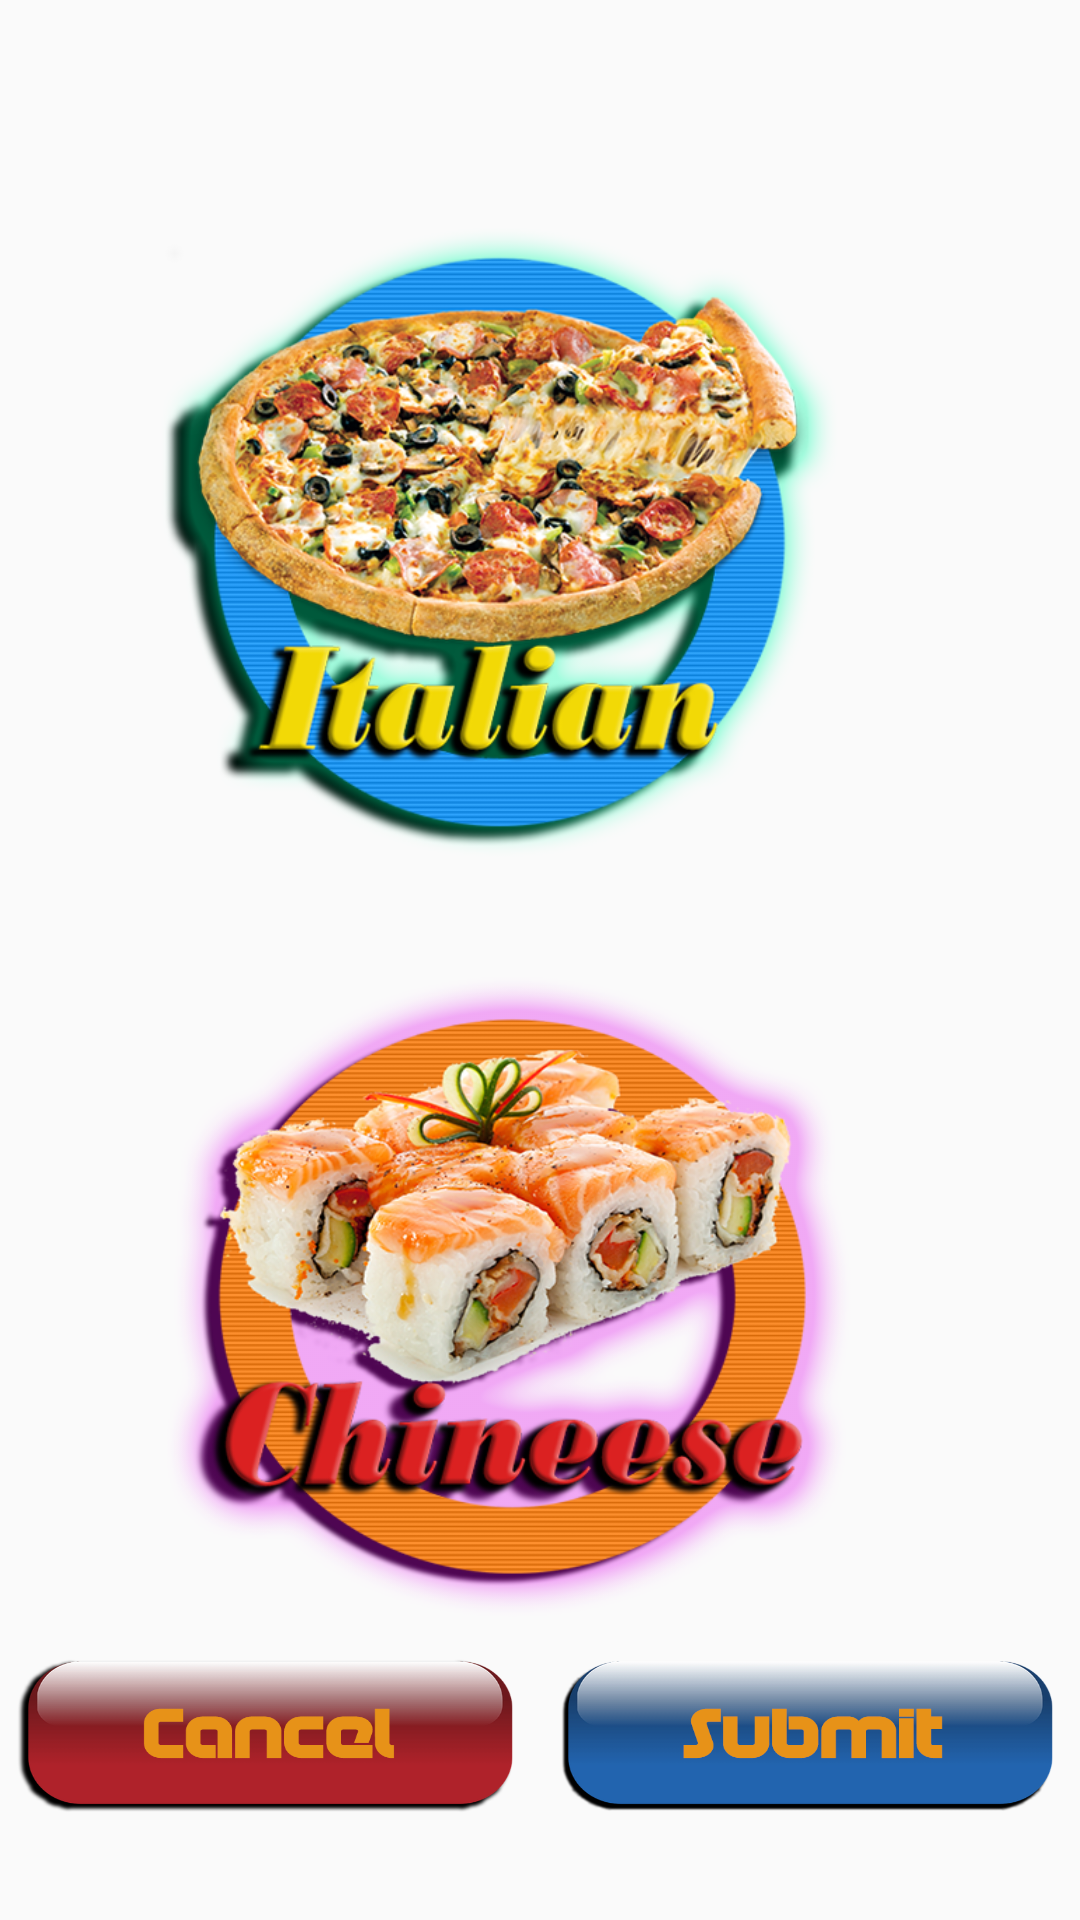

Write the Android layout XML for this screen, with the resource values it uses.
<!-- AndroidManifest.xml: application theme AppTheme -->
<!-- res/layout/activity_new_order.xml -->
<?xml version="1.0" encoding="utf-8"?>
<android.support.constraint.ConstraintLayout xmlns:android="http://schemas.android.com/apk/res/android"
    xmlns:app="http://schemas.android.com/apk/res-auto"
    xmlns:tools="http://schemas.android.com/tools"
    android:layout_width="match_parent"
    android:layout_height="match_parent"
    >

    <RelativeLayout
        android:layout_width="match_parent"
        android:layout_height="match_parent"
        android:background="@drawable/backgroundcarbon"
        tools:layout_editor_absoluteX="16dp"
        tools:layout_editor_absoluteY="0dp">

        <LinearLayout
            android:layout_width="match_parent"
            android:layout_height="wrap_content"
            android:layout_alignParentBottom="true"
            android:layout_centerHorizontal="true"
            android:orientation="vertical"
            tools:ignore="UselessParent">

            <Button
                android:id="@+id/italianButton"
                android:layout_width="233dp"
                android:layout_height="232dp"
                android:layout_marginBottom="25dp"
                android:layout_marginLeft="50dp"
                android:background="@drawable/italianlayout"
                android:onClick="onItalianClick" />

            <Button
                android:id="@+id/chineeseButton"
                android:layout_width="234dp"
                android:layout_height="221dp"
                android:layout_marginLeft="50dp"
                android:background="@drawable/chineeselayout"
                android:onClick="onChineeseClick" />

            <LinearLayout
                android:layout_width="match_parent"
                android:layout_height="100dp"
                android:paddingBottom="25dp"
                android:orientation="horizontal">

                <Button
                    android:id="@+id/cancelButton"
                    android:layout_width="180dp"
                    android:layout_height="75dp"
                    android:background="@drawable/cancelbtnlayout"
                    android:onClick="cancelClick" />

                <Button
                    android:id="@+id/submitbtn"
                    android:layout_width="180dp"
                    android:layout_height="75dp"
                    android:background="@drawable/submitbtnlayout"
                    android:onClick="onSubmitClick" />
            </LinearLayout>
        </LinearLayout>
    </RelativeLayout>
</android.support.constraint.ConstraintLayout>
<!-- resources referenced by this layout -->
<resources>
  <!-- drawable cancelbtnlayout (drawable) -->
  <?xml version="1.0" encoding="utf-8"?>
  <selector xmlns:android="http://schemas.android.com/apk/res/android">
      <item android:drawable="@drawable/cancelbtnhover" android:state_focused="false" android:state_pressed="true"/>
      <item android:drawable="@drawable/cancelbtn"/>
  </selector>
  <!-- drawable chineeselayout (drawable) -->
  <?xml version="1.0" encoding="utf-8"?>
  <selector xmlns:android="http://schemas.android.com/apk/res/android">
      <item android:drawable="@drawable/chineesehover" android:state_focused="false" android:state_pressed="true"/>
      <item android:drawable="@drawable/chineese"/>
  </selector>
  <!-- drawable italianlayout (drawable) -->
  <?xml version="1.0" encoding="utf-8"?>
  <selector xmlns:android="http://schemas.android.com/apk/res/android">
      <item android:drawable="@drawable/italianhover" android:state_focused="false" android:state_pressed="true"/>
      <item android:drawable="@drawable/italian"/>
  </selector>
  <!-- drawable submitbtnlayout (drawable) -->
  <?xml version="1.0" encoding="utf-8"?>
  <selector xmlns:android="http://schemas.android.com/apk/res/android">
      <item android:drawable="@drawable/submitbtnhover" android:state_focused="false" android:state_pressed="true"/>
      <item android:drawable="@drawable/submitbtn"/>
  </selector>
  <style name="AppTheme" parent="Theme.AppCompat.DayNight.NoActionBar">
          
          <item name="colorPrimary">@color/colorPrimary</item>
          <item name="colorPrimaryDark">@color/colorPrimaryDark</item>
          <item name="colorAccent">@color/colorAccent</item>
      </style>
  <!-- drawable cancelbtnhover: png bitmap (drawable, 40362 bytes) -->
  <!-- drawable cancelbtn: png bitmap (drawable, 42762 bytes) -->
  <!-- drawable chineesehover: png bitmap (drawable, 251374 bytes) -->
  <!-- drawable chineese: png bitmap (drawable, 288226 bytes) -->
  <!-- drawable italianhover: png bitmap (drawable, 308726 bytes) -->
  <!-- drawable italian: png bitmap (drawable, 341094 bytes) -->
  <!-- drawable submitbtnhover: png bitmap (drawable, 40384 bytes) -->
  <!-- drawable submitbtn: png bitmap (drawable, 42595 bytes) -->
  <color name="colorPrimary">#3F51B5</color>
  <color name="colorPrimaryDark">#303F9F</color>
  <color name="colorAccent">#01020e</color>
</resources>
